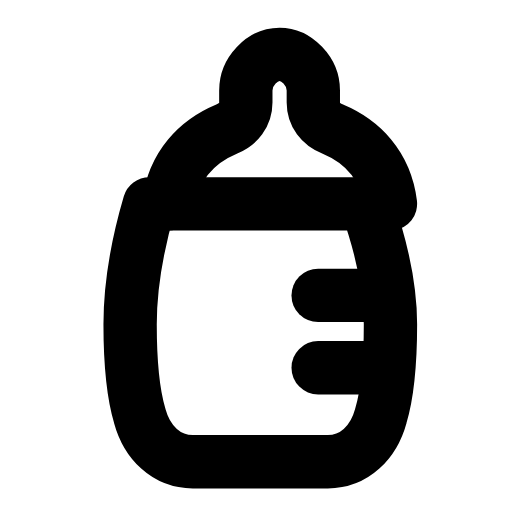
t = 0.00 s
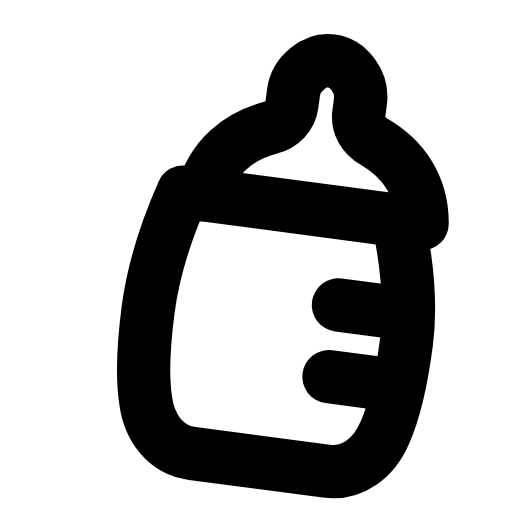
t = 0.25 s
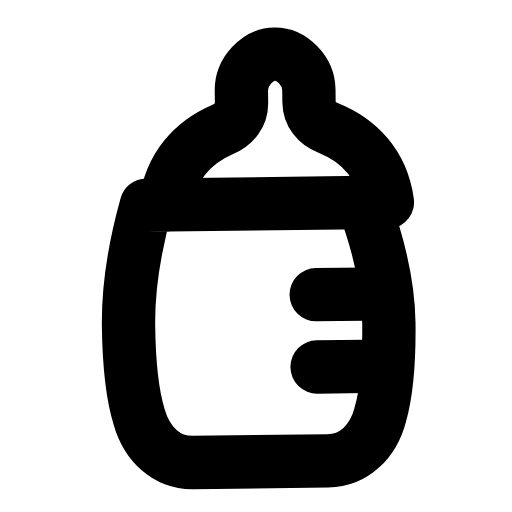
t = 0.52 s
t = 0.73 s: frame unchanged from t = 0.00 s, image omitted
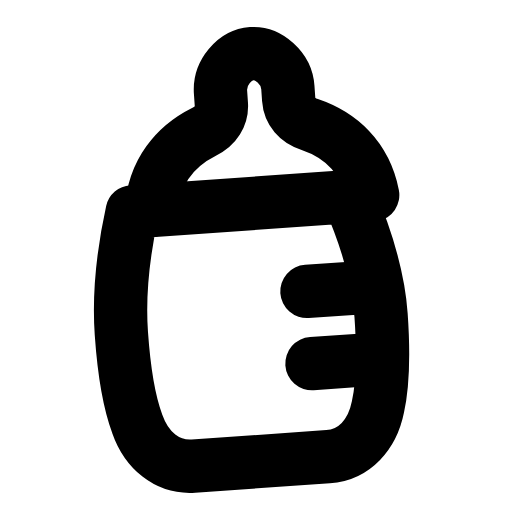
t = 1.00 s
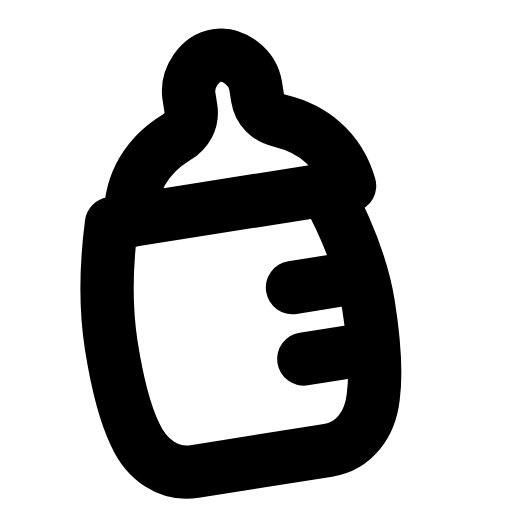
t = 1.24 s

The animated SVG that drew these frames (rendered in a browser with its animation timeline set to each time). Animation: 1 SMIL element (animateTransform=1); one cycle of 1.50 s, repeats indefinitely.

<svg xmlns="http://www.w3.org/2000/svg" width="24" height="24" viewBox="0 0 24 24" fill="none"><g transform="translate(-1.585 -2.424) scale(1.13)"><g><animateTransform attributeName="transform" type="rotate" values="0 12 21;-9 12 21;8 12 21;-4 12 21;0 12 21;0 12 21;-4 12 21;8 12 21;-9 12 21;0 12 21;0 12 21" keyTimes="0;0.1125;0.225;0.315;0.45;0.6;0.69;0.75;0.825;0.9;1" dur="1.5s" repeatCount="indefinite" calcMode="spline" keySplines="0.16 1 0.3 1;0.16 1 0.3 1;0.16 1 0.3 1;0.16 1 0.3 1;0.16 1 0.3 1;0.16 1 0.3 1;0.16 1 0.3 1;0.16 1 0.3 1;0.16 1 0.3 1;0.16 1 0.3 1"/><path stroke="currentColor" stroke-width="2.212" stroke-linecap="round" stroke-linejoin="round" fill="none" d="M8.4 10.6C8.6 9 9.6 8 10.8 7.5C11.3 7.3 11.6 6.9 11.6 6.4L11.6 5.9C11.6 5.1 12.3 4.4 13 4.4S14.4 5.1 14.4 5.9L14.4 6.4C14.4 6.9 14.7 7.3 15.2 7.5C16.4 8 17.4 9 17.6 10.6"></path><path stroke="currentColor" stroke-width="2.212" stroke-linecap="round" stroke-linejoin="round" fill="none" d="M7.6 10.6L16.6 10.6C17.2 12.3 17.6 13.9 17.6 15.6C17.6 17.1 17.5 18.4 17.2 19.4C16.9 20.5 16.1 21.3 15 21.3L9.4 21.3C8.3 21.3 7.5 20.5 7.2 19.4C6.9 18.4 6.8 17.1 6.8 15.6C6.8 13.9 7.1 12.3 7.6 10.6Z"></path><line stroke="currentColor" stroke-width="2.212" stroke-linecap="round" stroke-linejoin="round" fill="none" x1="14.6" y1="14.4" x2="16.6" y2="14.4"></line><line stroke="currentColor" stroke-width="2.212" stroke-linecap="round" stroke-linejoin="round" fill="none" x1="14.6" y1="17.4" x2="16.6" y2="17.4"></line></g></g></svg>
